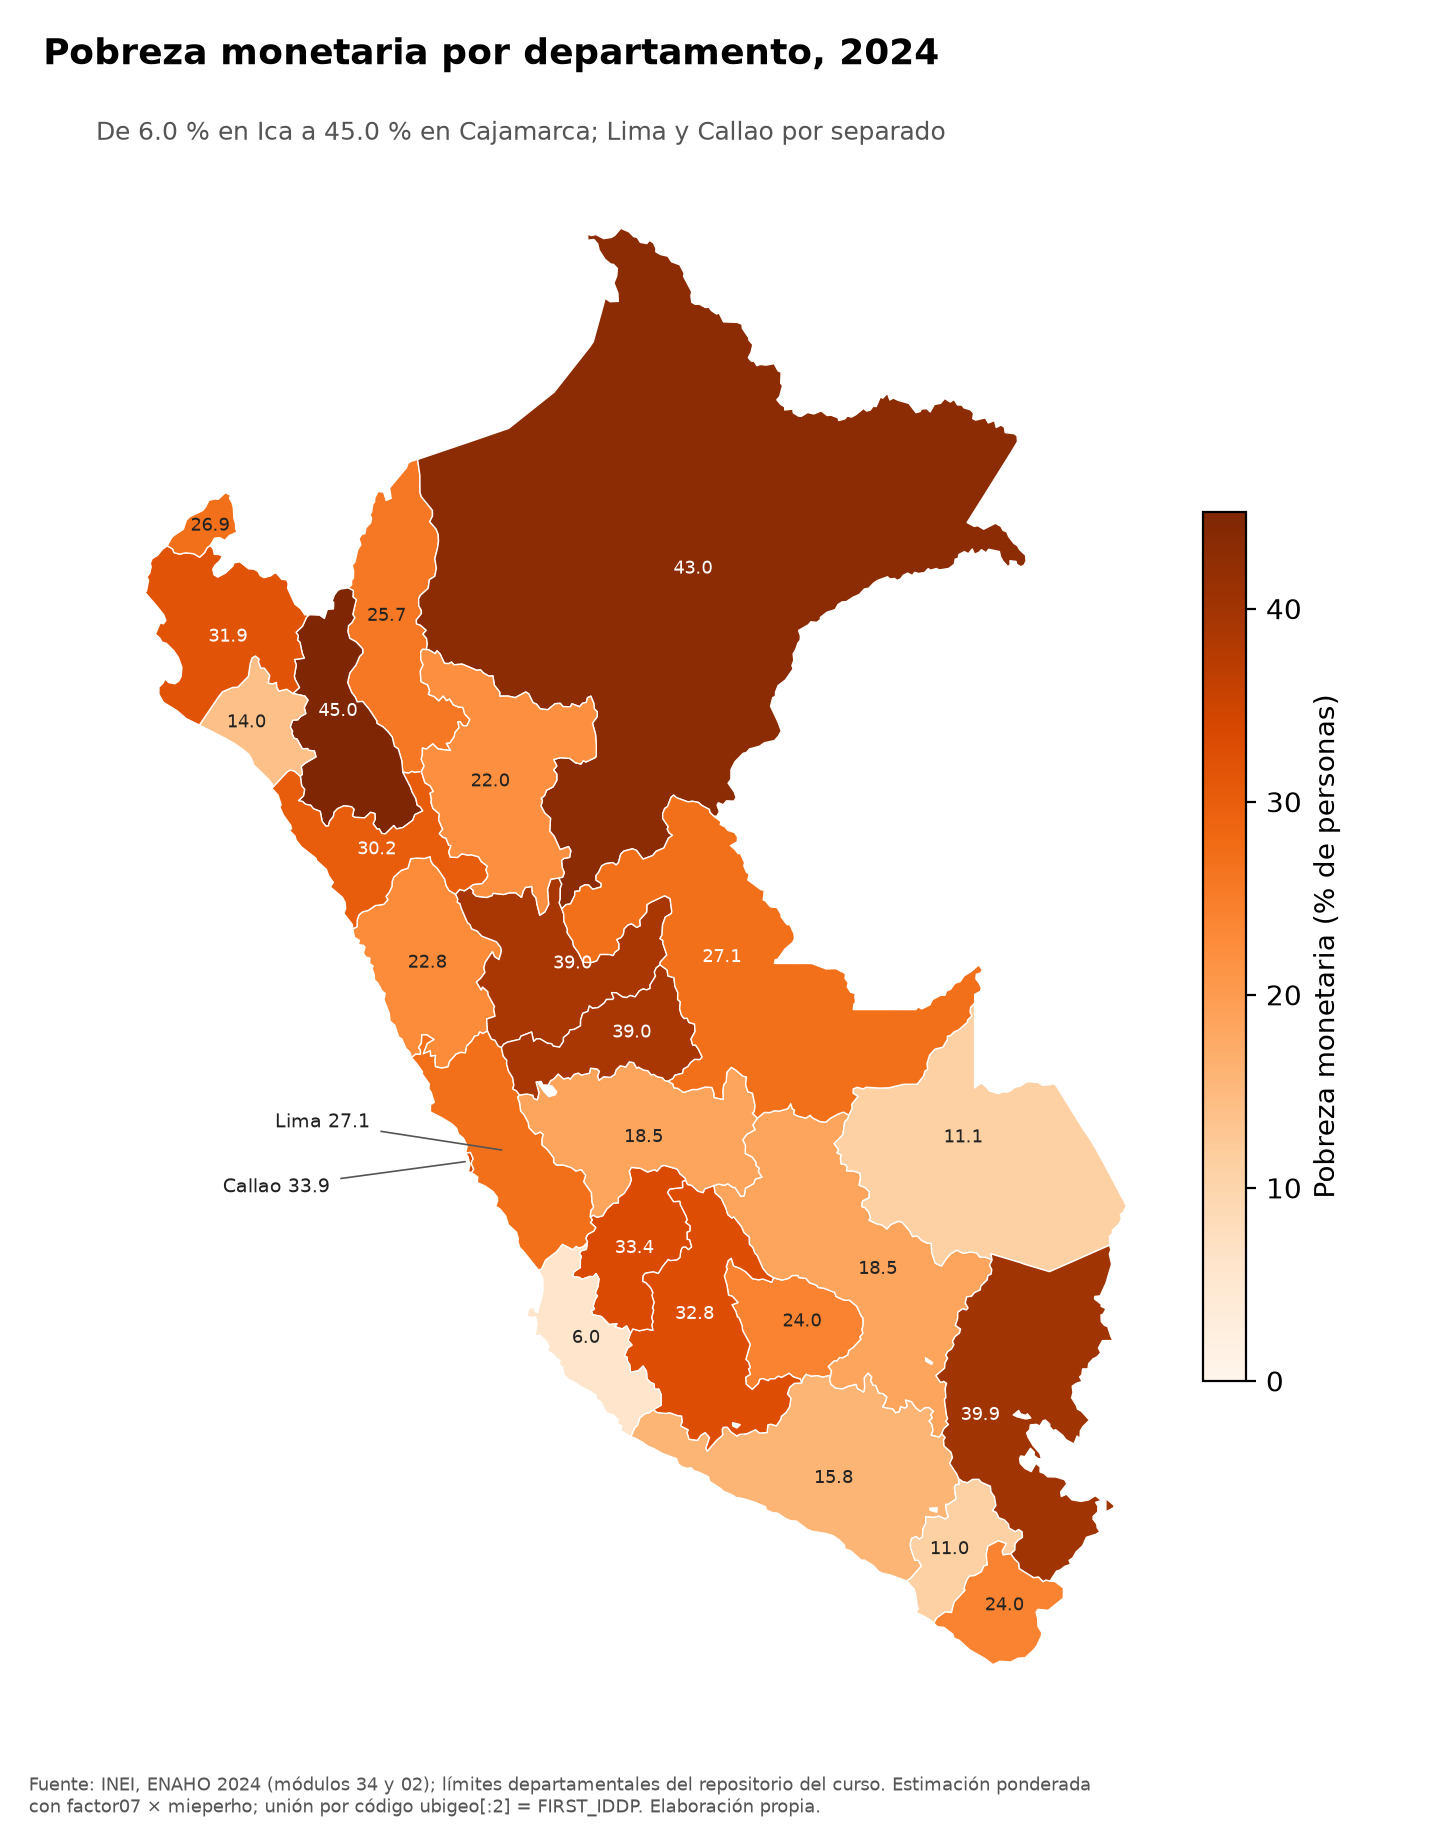

Source data for this figure (header and first rows):
departamento, nombre_departamento, poblacion_expandida, n_muestral, valor_pct, pobres_expandidos
06, Cajamarca, 1.5545856e+06, 1469, 45.01, 699671
16, Loreto, 1.1290709e+06, 1359, 42.97, 485191
21, Puno, 1.5868858e+06, 1123, 39.94, 633772
19, Pasco, 327776, 865, 38.97, 127741
10, Huánuco, 926653, 1244, 38.96, 361048
07, Callao, 1.142618e+06, 1027, 33.86, 386889
09, Huancavelica, 543103, 1042, 33.4, 181415
05, Ayacucho, 775447, 1160, 32.76, 254062
20, Piura, 1.98857e+06, 1611, 31.86, 633578
13, La Libertad, 2.0807886e+06, 1509, 30.19, 628197
25, Ucayali, 558484, 1119, 27.07, 151182
15, Lima, 1.1279909e+07, 4544, 27.07, 3.053352e+06
24, Tumbes, 261959, 842, 26.9, 70470
01, Amazonas, 442355, 1243, 25.75, 113901
23, Tacna, 380755, 1271, 23.99, 91339
03, Apurímac, 494188, 913, 23.96, 118401
02, Áncash, 1.2124941e+06, 1393, 22.77, 276140
22, San Martín, 947446, 1347, 22.02, 208642
08, Cusco, 1.4094671e+06, 1230, 18.54, 261334
12, Junín, 1.4501491e+06, 1506, 18.5, 268269
04, Arequipa, 1.4216836e+06, 1506, 15.78, 224404
14, Lambayeque, 1.3497309e+06, 1302, 14.04, 189511
17, Madre de Dios, 165992, 603, 11.15, 18504
18, Moquegua, 198386, 963, 10.97, 21759
11, Ica, 854203, 1500, 6.014, 51373
